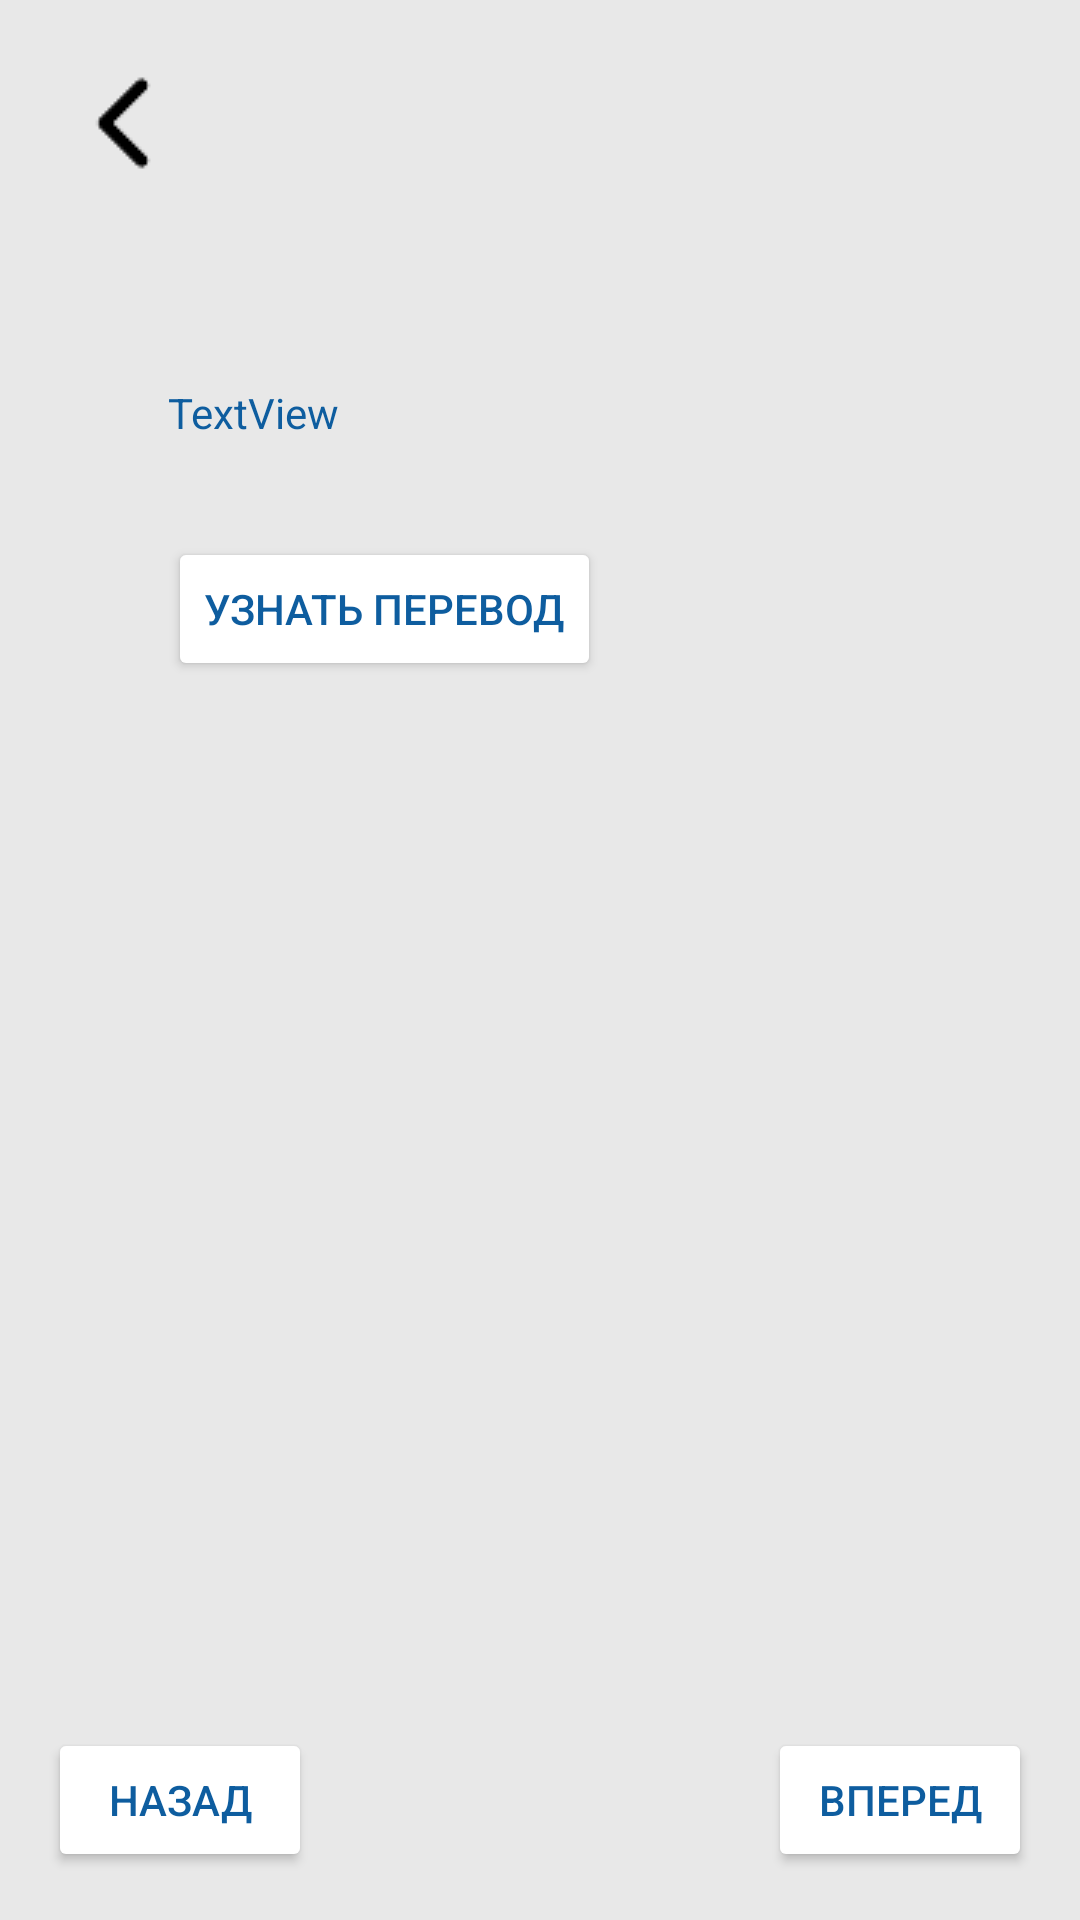

Produce the Android XML layout that renders to this screen, including the resource entries it uses.
<!-- AndroidManifest.xml: application theme Theme.English_cards -->
<!-- res/layout/activity_repeating.xml -->
<?xml version="1.0" encoding="utf-8"?>
<androidx.constraintlayout.widget.ConstraintLayout xmlns:android="http://schemas.android.com/apk/res/android"
    xmlns:app="http://schemas.android.com/apk/res-auto"
    xmlns:tools="http://schemas.android.com/tools"
    android:layout_width="match_parent"
    android:layout_height="match_parent"
    android:orientation="vertical"
    android:background="#E8E8E8"
    tools:context=".Repeating" >

    <TextView
        android:id="@+id/orig_rep"
        android:layout_width="wrap_content"
        android:layout_height="wrap_content"
        android:layout_marginStart="56dp"
        android:text="TextView"
        android:textColor="@color/purple_700"
        android:textSize="14sp"
        app:fontFamily="@font/amiko_bold"
        app:layout_constraintBottom_toBottomOf="parent"
        app:layout_constraintStart_toStartOf="parent"
        app:layout_constraintTop_toTopOf="parent"
        app:layout_constraintVertical_bias="0.206" />

    <Button
        android:id="@+id/backw_rep"
        android:layout_width="wrap_content"
        android:layout_height="wrap_content"
        android:layout_marginStart="16dp"
        android:layout_marginBottom="16dp"
        android:text="назад"
        app:layout_constraintBottom_toBottomOf="parent"
        app:layout_constraintStart_toStartOf="parent"
        android:onClick="last_w"
        app:backgroundTint="@color/button_default"
        android:textColor="@color/purple_700" />

    <Button
        android:id="@+id/next_rep"
        android:layout_width="wrap_content"
        android:layout_height="wrap_content"
        android:layout_marginEnd="16dp"
        android:layout_marginBottom="16dp"
        android:text="вперед"
        app:layout_constraintBottom_toBottomOf="parent"
        app:layout_constraintEnd_toEndOf="parent"
        android:onClick="nextWord"
        app:backgroundTint="@color/button_default"
        android:textColor="@color/purple_700" />

    <Button
        android:id="@+id/know_btn"
        android:layout_width="wrap_content"
        android:layout_height="wrap_content"
        android:layout_marginStart="56dp"
        android:layout_marginTop="32dp"
        android:text="Узнать перевод"
        app:layout_constraintStart_toStartOf="parent"
        app:layout_constraintTop_toBottomOf="@+id/orig_rep"
        android:onClick="to_get_trans"
        android:backgroundTint="#FFFFFF"
        android:textColor="@color/purple_700" />

    <TextView
        android:id="@+id/trans_rep"
        android:layout_width="wrap_content"
        android:layout_height="wrap_content"
        android:layout_marginStart="56dp"
        android:layout_marginTop="52dp"
        android:textColor="@color/purple_700"
        android:textSize="14sp"
        app:fontFamily="@font/amiko_bold"
        app:layout_constraintStart_toStartOf="parent"
        app:layout_constraintTop_toBottomOf="@+id/know_btn" />

    <ImageView
        android:layout_width="wrap_content"
        android:layout_height="wrap_content"
        android:layout_marginStart="16dp"
        android:layout_marginTop="16dp"
        app:layout_constraintStart_toStartOf="parent"
        app:layout_constraintTop_toTopOf="parent"
        app:srcCompat="@drawable/pngwing"
        android:onClick="back2"/>
</androidx.constraintlayout.widget.ConstraintLayout>
<!-- resources referenced by this layout -->
<resources>
  <color name="purple_700">#0E5D9F</color>
  <!-- drawable pngwing: png bitmap (drawable, 351 bytes) -->
  <style name="Theme.English_cards" parent="Theme.MaterialComponents.DayNight.NoActionBar">
          
          <item name="colorPrimary">@color/purple_500</item>
          <item name="colorPrimaryVariant">@color/purple_700</item>
          <item name="colorOnPrimary">@color/white</item>
          
          <item name="colorSecondary">@color/teal_200</item>
          <item name="colorSecondaryVariant">@color/teal_700</item>
          <item name="colorOnSecondary">@color/black</item>
          
          <item name="android:statusBarColor" tools:targetApi="l">?attr/colorPrimaryVariant</item>
          
  
      </style>
  <color name="purple_500">#064B86</color>
  <color name="white">#FFFFFFFF</color>
  <color name="teal_200">#FF0E5D9F</color>
  <color name="teal_700">#FF018786</color>
  <color name="black">#FF000000</color>
</resources>
